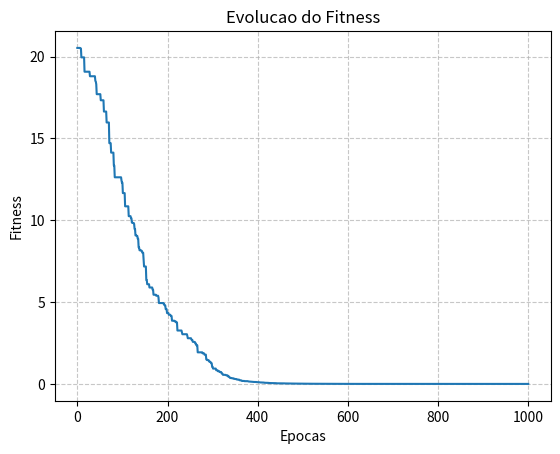

The script that saved this image:
import numpy as np
from tqdm import tqdm

def fitness(individuo: np.ndarray) -> float:
        n = len(individuo)
        sum_sq = np.sum(individuo ** 2)
        sum_cos = np.sum(np.cos(2 * np.pi * individuo))
        return -20 * np.exp(-0.2 * np.sqrt(sum_sq / n)) - np.exp(sum_cos / n) + 20 + np.e

class DE:
    def __init__(
        self,
        bounds,
        fitness_func,
        dimensao=30,
        n_individuos=50,
        taxa_cruzamento=0.4,
        f=0.5,
    ):
        if n_individuos < 4:
            raise ValueError("Differential Evolution precisa de pelo menos 4 individuos.")

        self._bounds = bounds
        self._fitness = fitness_func
        self._dimensao = dimensao
        self._n_individuos = n_individuos
        self._taxa_cruzamento = taxa_cruzamento
        self._f = f

        self._lower_bound = bounds[0]
        self._upper_bound = bounds[1]
        self._populacao = np.random.uniform(
            low=self._lower_bound,
            high=self._upper_bound,
            size=(self._n_individuos, self._dimensao),
        )
        self._fitnesses = self._calcula_fitnesses(self._populacao)

        melhor_idx = np.argmin(self._fitnesses)
        self._melhor_fit = self._fitnesses[melhor_idx]
        self._melhor_individuo = np.copy(self._populacao[melhor_idx])

    def _calcula_fitnesses(self, populacao):
        return np.array([self._fitness(individuo) for individuo in populacao])

    def _atualiza_melhor(self):
        melhor_idx = np.argmin(self._fitnesses)

        if self._fitnesses[melhor_idx] < self._melhor_fit:
            self._melhor_fit = self._fitnesses[melhor_idx]
            self._melhor_individuo = np.copy(self._populacao[melhor_idx])

    def mutacao(self):
        new_pop = np.zeros(shape=(self._n_individuos, self._dimensao))

        for i in range(self._n_individuos):
            candidatos = [j for j in range(0, self._n_individuos) if j != i]
            idx_1, idx_2, idx_3 = np.random.choice(candidatos, size=3, replace=False)
            new_pop[i] = self._populacao[idx_1] + self._f * (
                self._populacao[idx_2] - self._populacao[idx_3]
            )

        return np.clip(new_pop, self._lower_bound, self._upper_bound)

    def crossover(self, populacao_mutada):
        populacao_teste = np.copy(self._populacao)
        probabilidades = np.random.rand(self._n_individuos, self._dimensao)
        mascara = probabilidades <= self._taxa_cruzamento

        for i in range(self._n_individuos):
            j_rand = np.random.randint(0, self._dimensao)
            mascara[i, j_rand] = True

        populacao_teste[mascara] = populacao_mutada[mascara]

        return populacao_teste

    def selecao(self, populacao_teste):
        new_pop = np.empty_like(self._populacao)
        fitness_pop_normal = self._calcula_fitnesses(self._populacao)
        fitness_pop_teste = self._calcula_fitnesses(populacao_teste)

        for i in range(self._n_individuos):
            if fitness_pop_normal[i] > fitness_pop_teste[i]:
                new_pop[i] = np.copy(populacao_teste[i])
            else:
                new_pop[i] = np.copy(self._populacao[i])

        self._populacao = new_pop
        self._fitnesses = self._calcula_fitnesses(self._populacao)

    def get_melhor_individuo(self):
        return np.copy(self._melhor_individuo)

    def otimiza(self, epocas: int):
        historico_fitness = [self._melhor_fit]

        with tqdm(total=epocas, desc="Otimizando") as pbar:
            for _ in range(epocas):
                populacao_mutada = self.mutacao()
                populacao_teste = self.crossover(populacao_mutada)
                self.selecao(populacao_teste)

                self._atualiza_melhor()
                historico_fitness.append(self._melhor_fit)

                pbar.update(1)
                pbar.set_postfix({"Melhor Fitness": f"{self._melhor_fit:.5f}"})

        return self._melhor_fit, historico_fitness


if __name__ == "__main__":
    import matplotlib.pyplot as plt

    de = DE(
        bounds=(-32, 32),
        fitness_func=fitness,
        dimensao=30,
        n_individuos=50,
    )
    melhor, historico = de.otimiza(1000)

    print(f"Melhor Fitness: {melhor}")
    print(f"Melhor Individuo: {de.get_melhor_individuo()}")

    plt.plot(historico)
    plt.title("Evolucao do Fitness")
    plt.xlabel("Epocas")
    plt.ylabel("Fitness")
    plt.grid(True, linestyle="--", alpha=0.7)
    plt.show()
